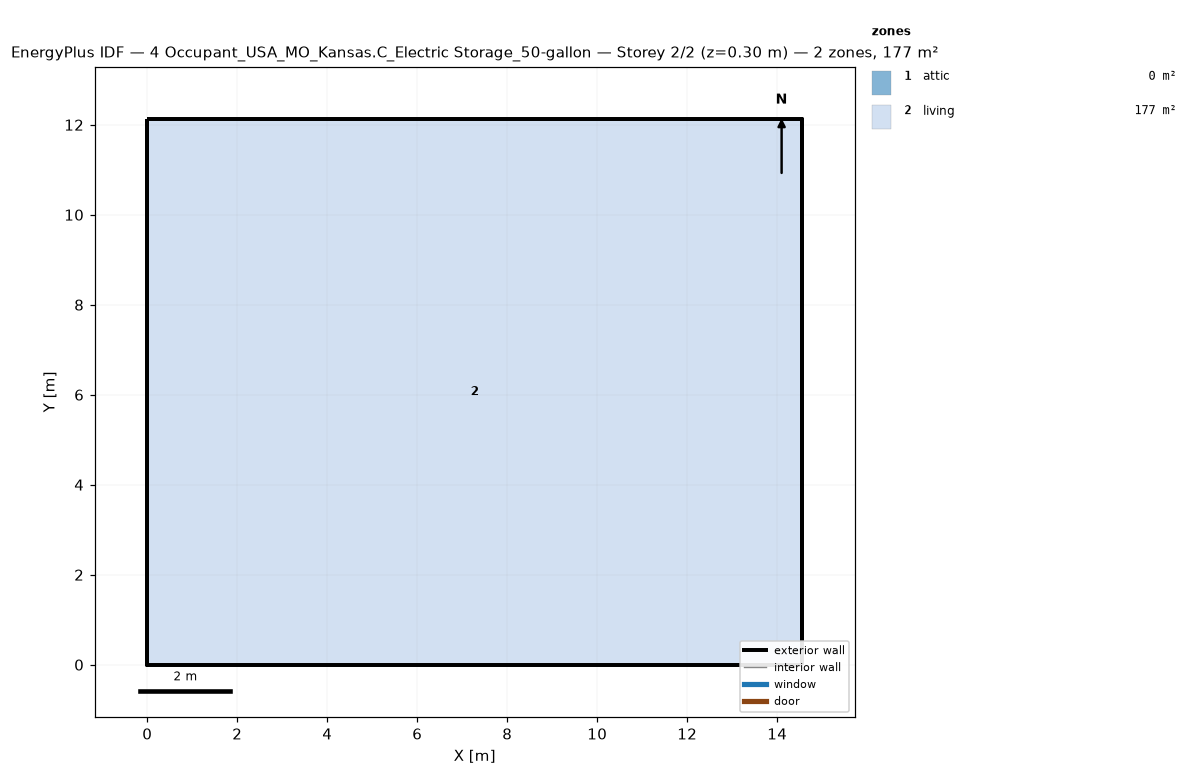
=== STOREY PLAN SPEC (per zone: floor XY polygon, exterior-wall plan segments, windows/doors) ===
zone 1: attic  (0.0 m²)
  exterior wall: (14.55, 0.00) – (14.55, 12.13) – (14.55, 6.06)  [18.2 m]
  exterior wall: (0.00, 12.13) – (0.00, 0.00) – (0.00, 6.06)  [18.2 m]
zone 2: living  (176.5 m²)
  floor: (0.00, 0.00) (0.00, 12.13) (14.55, 12.13) (14.55, 0.00)
  exterior wall: (0.00, 0.00) – (14.55, 0.00)  [14.6 m]
  exterior wall: (14.55, 0.00) – (14.55, 12.13)  [12.1 m]
  exterior wall: (14.55, 12.13) – (0.00, 12.13)  [14.6 m]
  exterior wall: (0.00, 12.13) – (0.00, 0.00)  [12.1 m]

=== DERIVED (storey summary) ===
Building: 4 Occupant_USA_MO_Kansas.C_Electric Storage_50-gallon
Storey: 2 of 2  (floor level z = 0.30 m)
Storey gross floor area: 176.5 m²
Zones on this storey: 2
  - attic: floor 0.0 m²; exterior wall 36.4 m (24.5 m²); WWR 0.0%
  - living: floor 176.5 m²; exterior wall 53.4 m (146.4 m²); WWR 0.0%
Zone adjacency: (none detected)